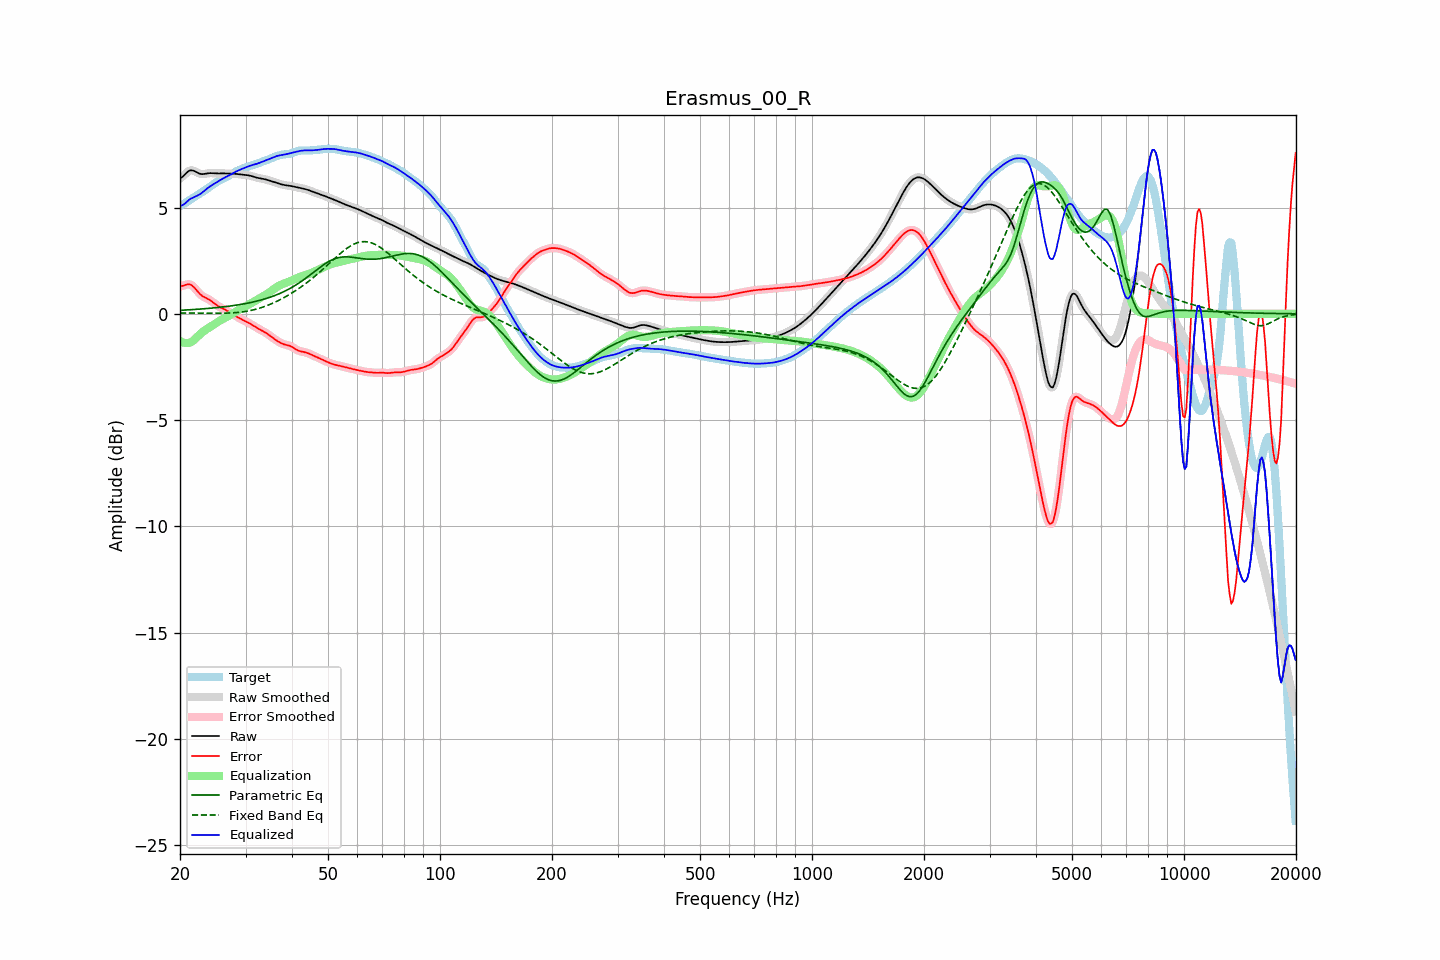

Values plotted in this chart, from the file beside it:
frequency, raw, error, smoothed, error_smoothed, equalization, parametric_eq, fixed_band_eq, equalized_raw, equalized_smoothed, target
20.00, 6.36, 1.29, 6.35, 1.29, -1.28, 0.16, 0.04, 5.09, 5.08, 5.07
20.20, 6.41, 1.30, 6.42, 1.31, -1.32, 0.17, 0.04, 5.09, 5.10, 5.11
20.40, 6.47, 1.32, 6.49, 1.33, -1.35, 0.17, 0.04, 5.13, 5.14, 5.15
20.61, 6.55, 1.35, 6.55, 1.35, -1.37, 0.18, 0.04, 5.18, 5.18, 5.20
20.81, 6.63, 1.38, 6.63, 1.38, -1.38, 0.18, 0.04, 5.25, 5.25, 5.25
21.02, 6.69, 1.39, 6.69, 1.39, -1.37, 0.19, 0.03, 5.32, 5.32, 5.30
21.23, 6.74, 1.39, 6.73, 1.38, -1.35, 0.19, 0.03, 5.38, 5.38, 5.35
21.44, 6.75, 1.36, 6.75, 1.35, -1.32, 0.19, 0.03, 5.43, 5.42, 5.39
21.66, 6.74, 1.30, 6.74, 1.30, -1.28, 0.20, 0.03, 5.46, 5.46, 5.44
21.87, 6.71, 1.23, 6.71, 1.22, -1.21, 0.20, 0.03, 5.50, 5.50, 5.49
22.09, 6.67, 1.14, 6.67, 1.14, -1.14, 0.21, 0.03, 5.53, 5.53, 5.54
22.31, 6.63, 1.05, 6.63, 1.05, -1.06, 0.21, 0.03, 5.57, 5.57, 5.58
22.54, 6.60, 0.96, 6.60, 0.96, -0.99, 0.22, 0.03, 5.61, 5.61, 5.63
22.76, 6.58, 0.89, 6.58, 0.89, -0.92, 0.23, 0.03, 5.66, 5.66, 5.68
22.99, 6.57, 0.83, 6.57, 0.84, -0.86, 0.23, 0.03, 5.71, 5.72, 5.74
23.22, 6.58, 0.79, 6.58, 0.79, -0.80, 0.24, 0.03, 5.78, 5.78, 5.79
23.45, 6.59, 0.75, 6.59, 0.75, -0.75, 0.24, 0.03, 5.84, 5.84, 5.84
23.69, 6.60, 0.71, 6.60, 0.71, -0.70, 0.25, 0.03, 5.90, 5.90, 5.89
23.92, 6.61, 0.67, 6.61, 0.67, -0.65, 0.26, 0.03, 5.96, 5.96, 5.94
24.16, 6.62, 0.62, 6.62, 0.62, -0.61, 0.26, 0.03, 6.01, 6.01, 5.99
24.40, 6.62, 0.57, 6.62, 0.57, -0.56, 0.27, 0.03, 6.06, 6.06, 6.05
24.65, 6.61, 0.51, 6.61, 0.51, -0.51, 0.28, 0.03, 6.10, 6.10, 6.10
24.89, 6.61, 0.45, 6.61, 0.45, -0.46, 0.29, 0.03, 6.15, 6.15, 6.16
25.14, 6.60, 0.40, 6.60, 0.40, -0.41, 0.29, 0.03, 6.20, 6.20, 6.21
25.39, 6.60, 0.35, 6.60, 0.35, -0.36, 0.30, 0.03, 6.24, 6.24, 6.25
25.65, 6.60, 0.31, 6.60, 0.31, -0.31, 0.31, 0.03, 6.29, 6.29, 6.30
25.91, 6.60, 0.27, 6.60, 0.27, -0.27, 0.32, 0.03, 6.33, 6.33, 6.33
26.16, 6.60, 0.23, 6.60, 0.23, -0.23, 0.33, 0.03, 6.37, 6.37, 6.37
26.43, 6.60, 0.20, 6.60, 0.20, -0.19, 0.34, 0.03, 6.41, 6.41, 6.41
26.69, 6.60, 0.16, 6.60, 0.16, -0.15, 0.34, 0.03, 6.45, 6.45, 6.44
26.96, 6.60, 0.11, 6.60, 0.11, -0.11, 0.35, 0.04, 6.49, 6.49, 6.48
27.23, 6.59, 0.07, 6.59, 0.07, -0.06, 0.36, 0.04, 6.53, 6.53, 6.53
27.50, 6.59, 0.02, 6.59, 0.02, -0.02, 0.37, 0.04, 6.57, 6.57, 6.57
27.77, 6.59, -0.03, 6.59, -0.03, 0.03, 0.39, 0.05, 6.61, 6.61, 6.62
28.05, 6.58, -0.07, 6.58, -0.07, 0.07, 0.40, 0.05, 6.66, 6.66, 6.66
28.33, 6.58, -0.12, 6.58, -0.12, 0.12, 0.41, 0.06, 6.70, 6.70, 6.70
28.62, 6.57, -0.16, 6.57, -0.16, 0.16, 0.42, 0.06, 6.73, 6.73, 6.74
28.90, 6.56, -0.21, 6.56, -0.21, 0.20, 0.43, 0.07, 6.77, 6.77, 6.77
29.19, 6.55, -0.25, 6.55, -0.25, 0.24, 0.44, 0.08, 6.80, 6.80, 6.80
29.48, 6.54, -0.28, 6.55, -0.28, 0.28, 0.46, 0.09, 6.83, 6.83, 6.83
29.78, 6.54, -0.32, 6.54, -0.32, 0.32, 0.47, 0.10, 6.86, 6.86, 6.86
30.08, 6.53, -0.36, 6.53, -0.36, 0.36, 0.49, 0.11, 6.89, 6.89, 6.89
30.38, 6.52, -0.40, 6.52, -0.40, 0.40, 0.50, 0.13, 6.92, 6.92, 6.92
30.68, 6.51, -0.44, 6.51, -0.44, 0.44, 0.52, 0.14, 6.95, 6.95, 6.95
30.99, 6.49, -0.48, 6.49, -0.48, 0.48, 0.53, 0.16, 6.97, 6.97, 6.97
31.30, 6.47, -0.53, 6.47, -0.53, 0.53, 0.55, 0.17, 7.00, 7.00, 6.99
31.61, 6.44, -0.57, 6.44, -0.57, 0.57, 0.57, 0.19, 7.02, 7.02, 7.02
31.93, 6.42, -0.62, 6.42, -0.62, 0.62, 0.58, 0.21, 7.04, 7.04, 7.04
32.24, 6.40, -0.67, 6.40, -0.67, 0.66, 0.60, 0.23, 7.06, 7.06, 7.07
32.57, 6.38, -0.71, 6.38, -0.71, 0.70, 0.62, 0.25, 7.09, 7.09, 7.09
32.89, 6.37, -0.75, 6.37, -0.75, 0.75, 0.64, 0.28, 7.12, 7.12, 7.12
33.22, 6.36, -0.79, 6.36, -0.79, 0.79, 0.66, 0.30, 7.15, 7.15, 7.15
33.55, 6.34, -0.83, 6.34, -0.83, 0.84, 0.68, 0.33, 7.18, 7.18, 7.18
33.89, 6.33, -0.88, 6.32, -0.88, 0.88, 0.71, 0.36, 7.21, 7.21, 7.20
34.23, 6.30, -0.92, 6.30, -0.92, 0.93, 0.73, 0.38, 7.24, 7.24, 7.23
34.57, 6.28, -0.98, 6.28, -0.98, 0.98, 0.75, 0.41, 7.26, 7.26, 7.26
34.92, 6.26, -1.03, 6.26, -1.03, 1.03, 0.78, 0.44, 7.29, 7.29, 7.29
35.27, 6.23, -1.09, 6.23, -1.09, 1.09, 0.81, 0.48, 7.32, 7.32, 7.32
35.62, 6.21, -1.14, 6.21, -1.14, 1.14, 0.83, 0.51, 7.35, 7.36, 7.36
35.97, 6.19, -1.20, 6.19, -1.20, 1.20, 0.86, 0.54, 7.39, 7.39, 7.39
... 635 more rows
